Run: headless pygame with SDL's dummy video driver; simulated clock (each Clock.tick advances the game by its frame time, no real sleeping); random seed 0; keys injected as events and as key.get_pressed() state; no mouse input.
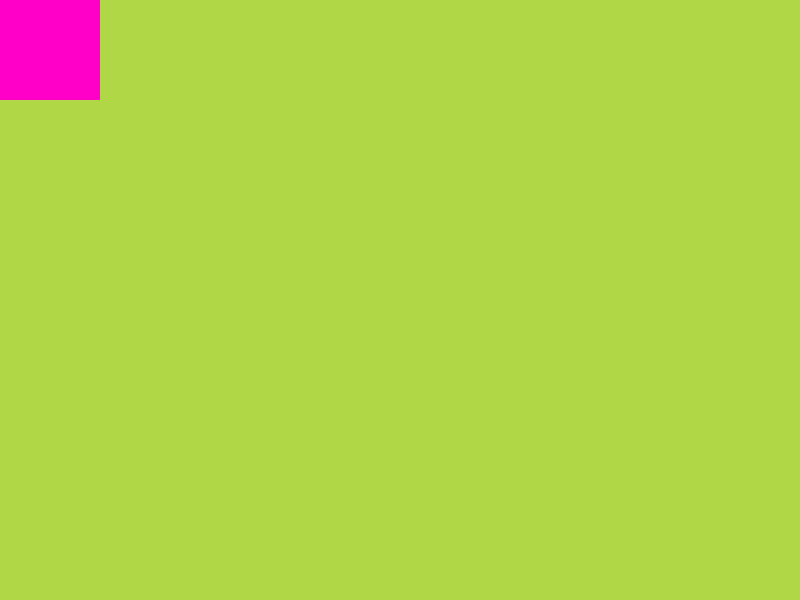
Frame 1 of 4 · flips 1–60 · no input
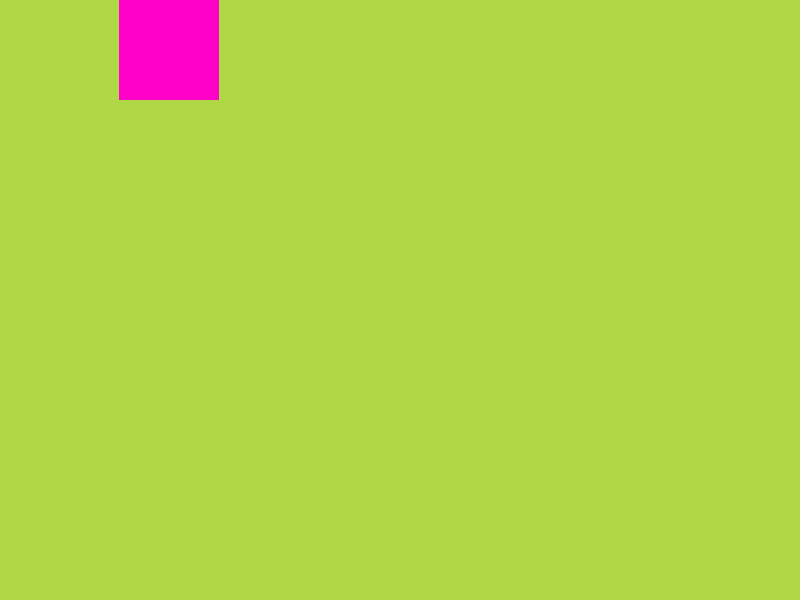
Frame 2 of 4 · flips 61–180 · tapped SPACE, RETURN · held RIGHT (→), D
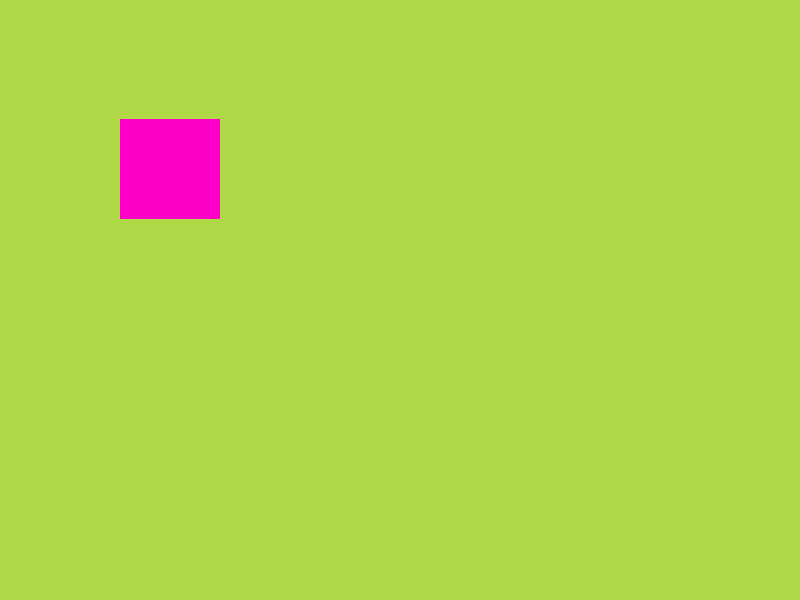
Frame 3 of 4 · flips 181–300 · held DOWN (↓), S
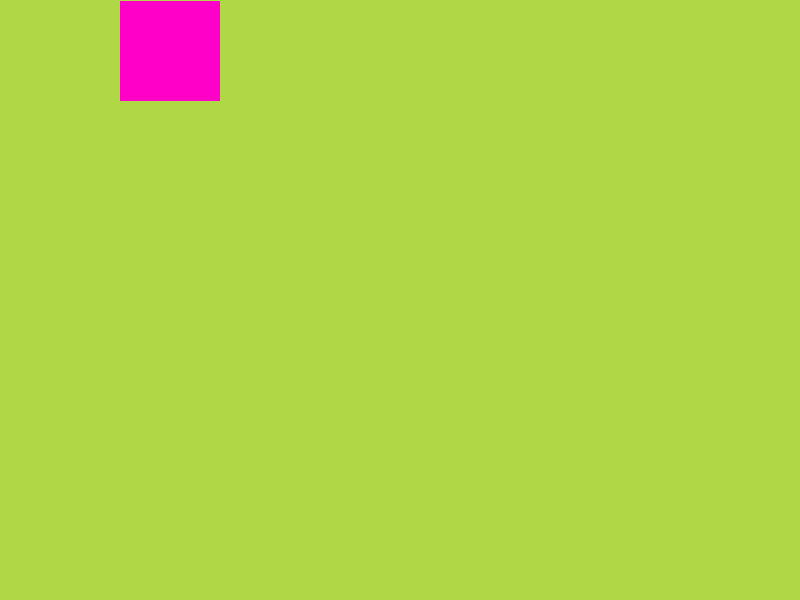
Frame 4 of 4 · flips 301–420 · held LEFT (←), A, UP (↑), W

The pygame program that drew these frames:

import pygame
import sys

pygame.init()
screen_width, screen_height = 800, 600
screen = pygame.display.set_mode((screen_width, screen_height))
clock = pygame.time.Clock()

test_surface = pygame.Surface((100,100))
test_surface.fill((255,0,200))

x_speed = 0
y_speed = 0
x_pos = 0
y_pos = 0

test_rect = test_surface.get_rect(center = (100,100))

while True:
    pygame.display.set_caption("First Pygame Game")
    for event in pygame.event.get():
        if event.type == pygame.QUIT:
            pygame.quit()
            sys.exit()

        if event.type == pygame.KEYDOWN:
            if event.key == pygame.K_w:
                y_speed = -1
                x_speed = 0
            if event.key == pygame.K_s:
                y_speed = 1
                x_speed = 0
            if event.key == pygame.K_a:
                x_speed = -1
                y_speed = 0
            if event.key == pygame.K_d:
                x_speed = 1
                y_speed = 0

    screen.fill((175,215,70))
    screen.blit(test_surface,(x_pos, y_pos))
    x_pos += x_speed
    y_pos += y_speed

    pygame.display.update()
    clock.tick(60)
